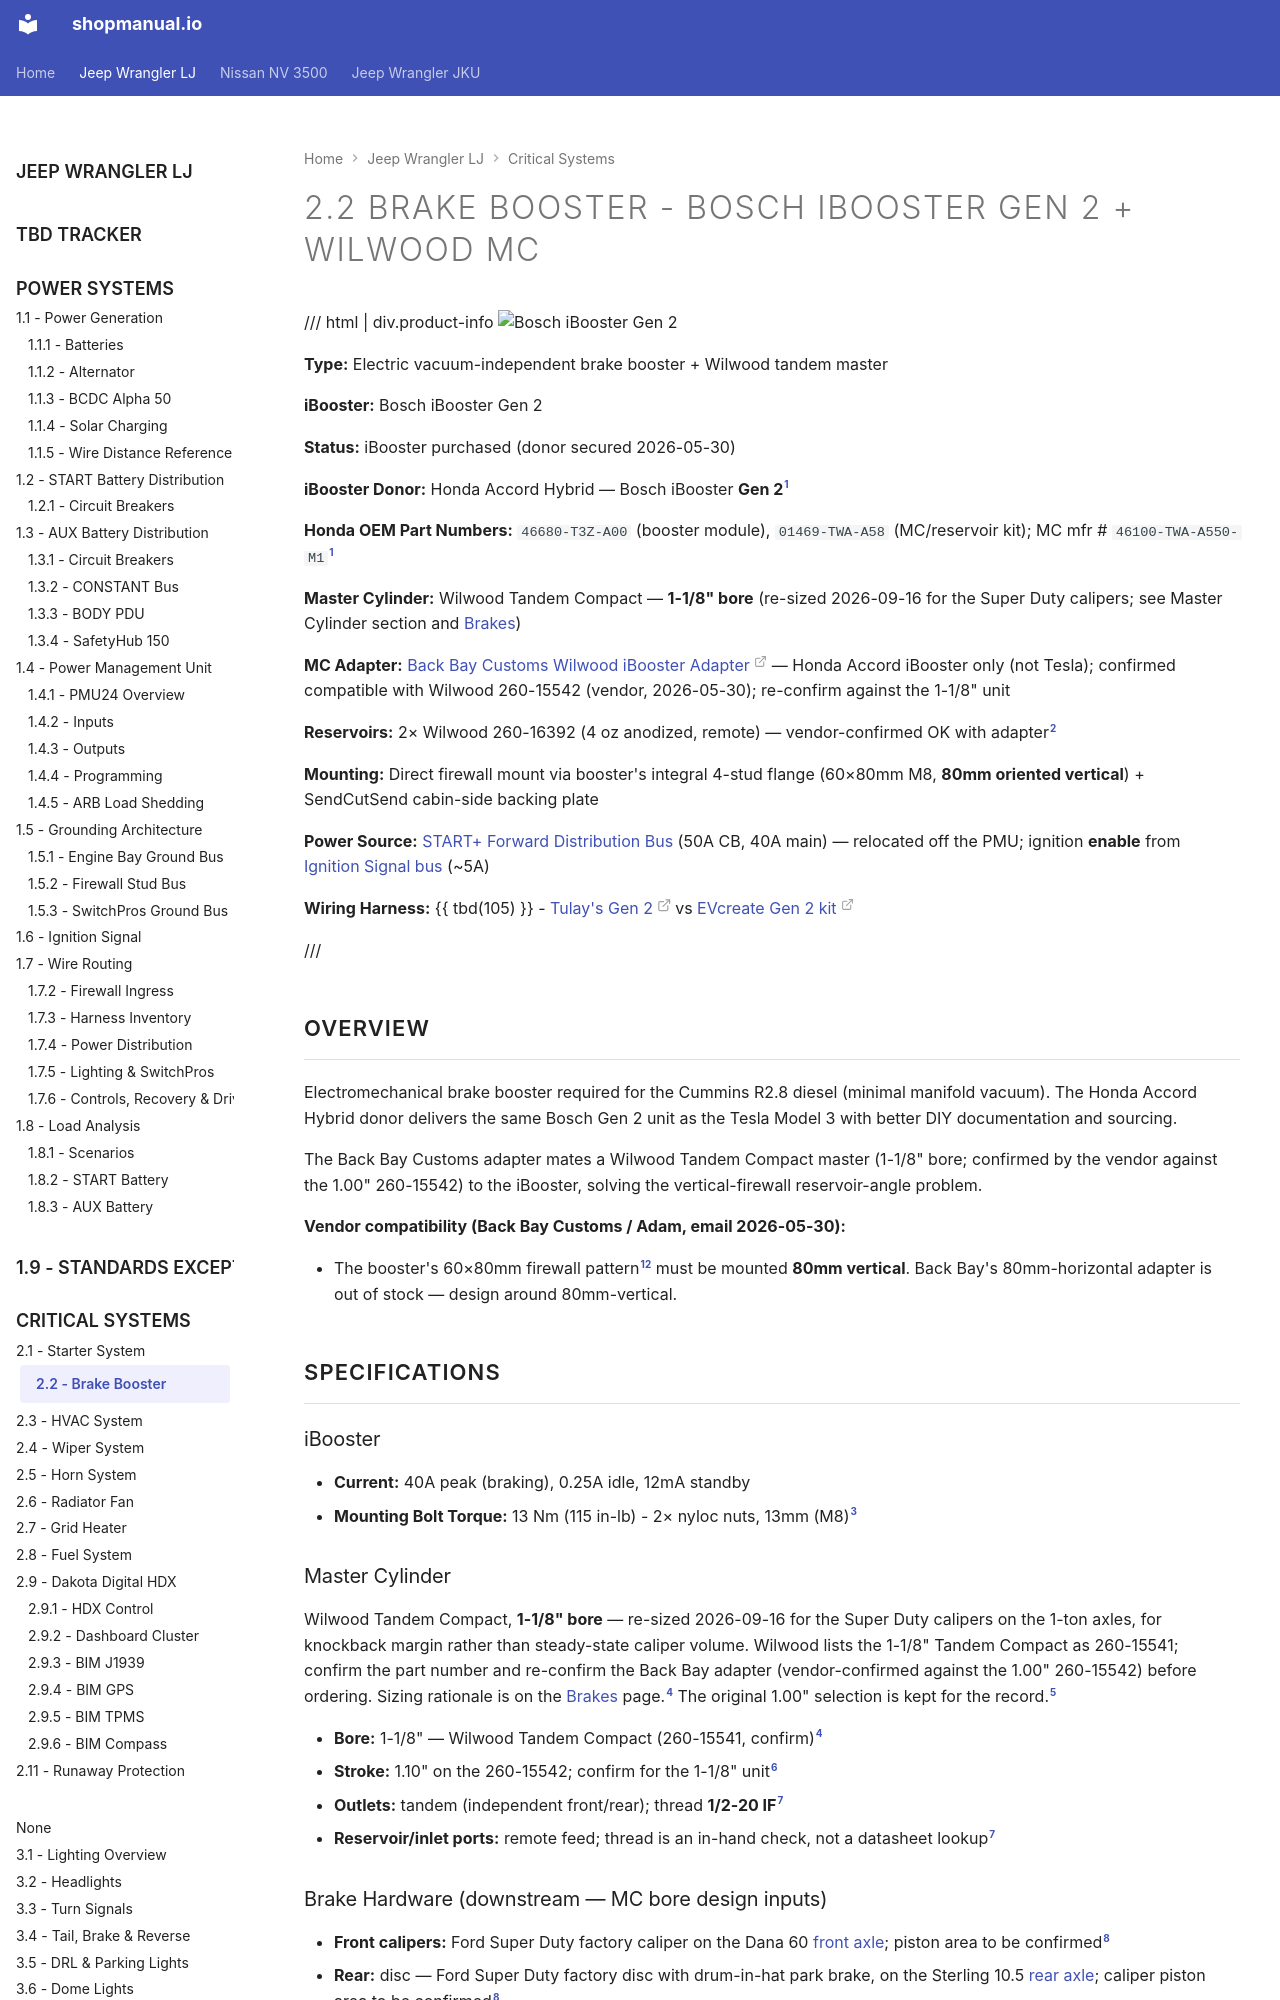

repository: sob/shopmanual.io · page: jeep_lj/02-engine-systems/02-brake-booster/index.html · generator: mkdocs

---
hide:
  - toc
tags:
  - product-details
  - engine-systems
  - brake-system
  - ibooster
---

# 2.2 Brake Booster - Bosch iBooster Gen 2 + Wilwood MC {#brake-booster-system-bosch-ibooster-gen-2}

/// html | div.product-info
![Bosch iBooster Gen 2](../images/bosch-ibooster-gen2.jpg){ loading=lazy }

**Type:** Electric vacuum-independent brake booster + Wilwood tandem master

**iBooster:** Bosch iBooster Gen 2

**Status:** iBooster purchased (donor secured 2026-05-30)

**iBooster Donor:** Honda Accord Hybrid — Bosch iBooster **Gen 2**[^donor-year]

**Honda OEM Part Numbers:** `46680-T3Z-A00` (booster module), `01469-TWA-A58` (MC/reservoir kit); MC mfr # `46100-TWA-A550-M1`[^donor-year]

[^donor-year]: Part numbers confirmed against the secured donor — eBay listing #397546491129 (offer accepted 2026-05-30): OE/OEM `46680-T3Z-A00` + `01469-TWA-A58`, MC mfr # `46100-TWA-A550-M1`, Honda, made in Japan. Booster is the Bosch **Gen 2** unit (EVcreate lists the Honda Accord under Gen 2; Back Bay adapter is Honda-Accord-only). Model year not asserted — the listing states none, and the physical part (not a catalog-year lookup) is the fitment reference. Verified 2026-05-30.

**Master Cylinder:** Wilwood Tandem Compact — **1-1/8" bore** (re-sized 2026-09-16 for the Super Duty calipers; see Master Cylinder section and [Brakes][brakes])

**MC Adapter:** [Back Bay Customs Wilwood iBooster Adapter][backbay-adapter] — Honda Accord iBooster only (not Tesla); confirmed compatible with Wilwood 260-15542 (vendor, 2026-05-30); re-confirm against the 1-1/8" unit

**Reservoirs:** 2× Wilwood 260-16392 (4 oz anodized, remote) — vendor-confirmed OK with adapter[^mc-reservoir]

[^mc-reservoir]: Wilwood 260-16392 confirmed: **4.0 oz** capacity, **9/16-18 × -3 AN** hose connector (the -3 AN feed matches the Plumbing section). Source: [Summit Racing](https://www.summitracing.com/parts/wil-260-16392) / JEGS (checked 2026-05-30; thread figure is retailer-sourced).

**Mounting:** Direct firewall mount via booster's integral 4-stud flange (60×80mm M8, **80mm oriented vertical**) + SendCutSend cabin-side backing plate

**Power Source:** [START+ Forward Distribution Bus][start-fwd-bus] (50A CB, 40A main) — relocated off the PMU; ignition **enable** from [Ignition Signal bus][ignition-signal] (~5A)

**Wiring Harness:** {{ tbd(105) }} - [Tulay's Gen 2][tulays-harness] vs [EVcreate Gen 2 kit][evcreate-donors]

///

## Overview

Electromechanical brake booster required for the Cummins R2.8 diesel (minimal manifold vacuum). The Honda Accord Hybrid donor delivers the same Bosch Gen 2 unit as the Tesla Model 3 with better DIY documentation and sourcing.

The Back Bay Customs adapter mates a Wilwood Tandem Compact master (1-1/8" bore; confirmed by the vendor against the 1.00" 260-15542) to the iBooster, solving the vertical-firewall reservoir-angle problem.

**Vendor compatibility (Back Bay Customs / Adam, email 2026-05-30):**

- The booster's 60×80mm firewall pattern[^bbc-firewall] must be mounted **80mm vertical**. Back Bay's 80mm-horizontal adapter is out of stock — design around 80mm-vertical.

## Specifications

### iBooster

- **Current:** 40A peak (braking), 0.25A idle, 12mA standby
- **Mounting Bolt Torque:** 13 Nm (115 in-lb) - 2× nyloc nuts, 13mm (M8)[^ibooster-torque]
